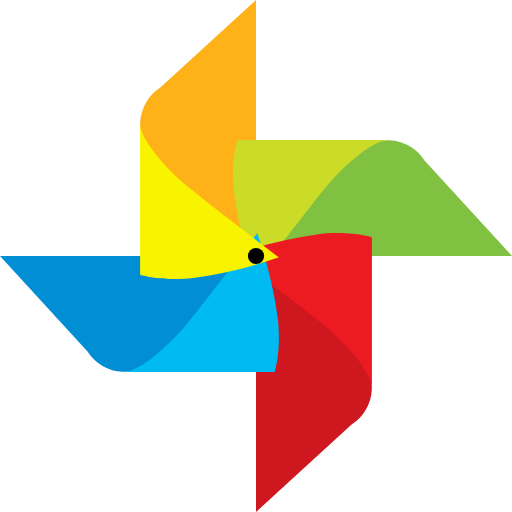
t = 0.00 s
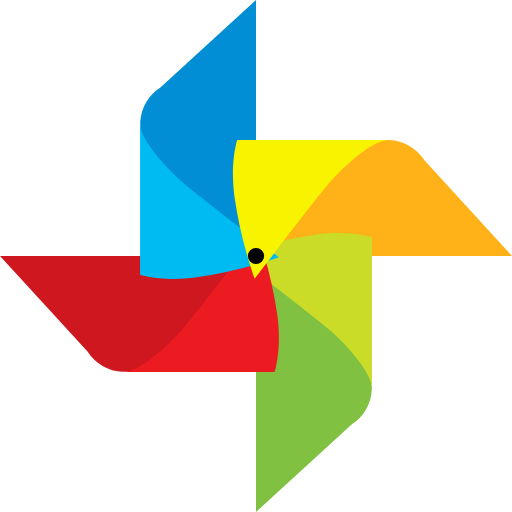
t = 0.53 s
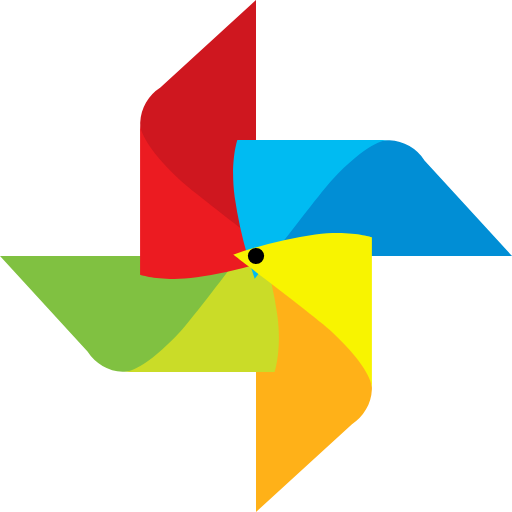
t = 1.05 s
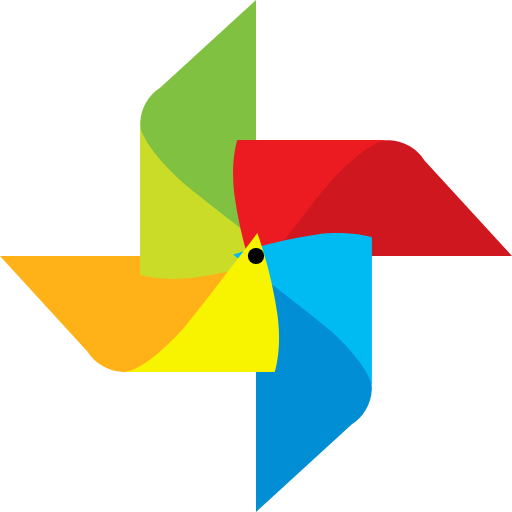
t = 1.58 s

The animated SVG that drew these frames (rendered in a browser with its animation timeline set to each time). Animation: 1 SMIL element (animateTransform=1); one cycle of 2.10 s, repeats indefinitely.

<?xml version="1.0" encoding="UTF-8" standalone="no"?><svg xmlns:svg="http://www.w3.org/2000/svg" xmlns="http://www.w3.org/2000/svg" xmlns:xlink="http://www.w3.org/1999/xlink" version="1.0" width="256px" height="256px" viewBox="0 0 128 128" xml:space="preserve"><g><path d="M64 0L40.08 21.9a10.98 10.98 0 0 0-5.05 8.75C34.37 44.85 64 60.63 64 60.63V0z" fill="#ffb118"/><path d="M128 64l-21.88-23.9a10.97 10.97 0 0 0-8.75-5.05C83.17 34.4 67.4 64 67.4 64H128z" fill="#80c141"/><path d="M63.7 69.73a110.97 110.97 0 0 1-5.04-20.54c-1.16-8.7.68-14.17.68-14.17h38.03s-4.3-.86-14.47 10.1c-3.06 3.3-19.2 24.58-19.2 24.58z" fill="#cadc28"/><path d="M64 128l23.9-21.88a10.97 10.97 0 0 0 5.05-8.75C93.6 83.17 64 67.4 64 67.4V128z" fill="#cf171f"/><path d="M58.27 63.7a110.97 110.97 0 0 1 20.54-5.04c8.7-1.16 14.17.68 14.17.68v38.03s.86-4.3-10.1-14.47c-3.3-3.06-24.58-19.2-24.58-19.2z" fill="#ec1b21"/><path d="M0 64l21.88 23.9a10.97 10.97 0 0 0 8.75 5.05C44.83 93.6 60.6 64 60.6 64H0z" fill="#018ed5"/><path d="M64.3 58.27a110.97 110.97 0 0 1 5.04 20.54c1.16 8.7-.68 14.17-.68 14.17H30.63s4.3.86 14.47-10.1c3.06-3.3 19.2-24.58 19.2-24.58z" fill="#00bbf2"/><path d="M69.73 64.34a111.02 111.02 0 0 1-20.55 5.05c-8.7 1.14-14.15-.7-14.15-.7V30.65s-.86 4.3 10.1 14.5c3.3 3.05 24.6 19.2 24.6 19.2z" fill="#f8f400"/><circle cx="64" cy="64" r="2.03"/><animateTransform attributeName="transform" type="rotate" from="-360 64 64" to="0 64 64" dur="2100ms" repeatCount="indefinite"></animateTransform></g></svg>